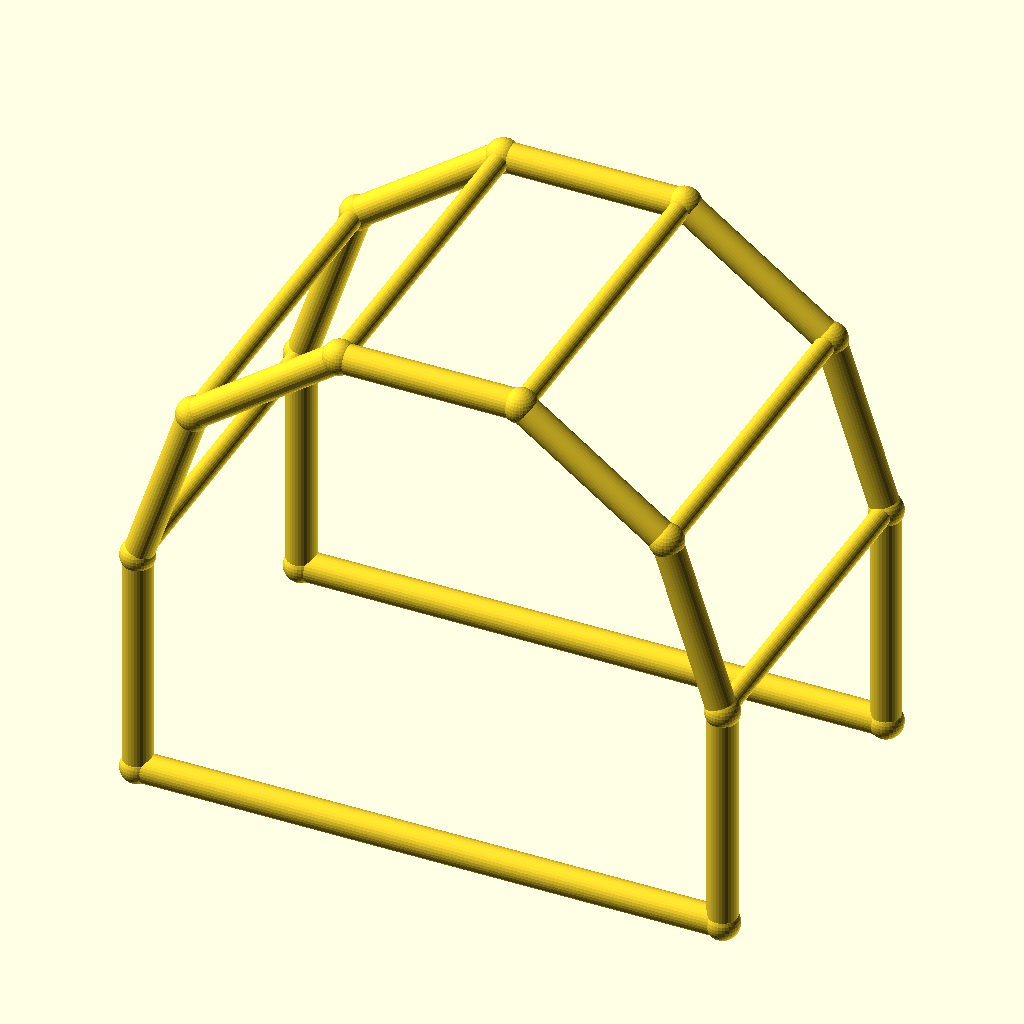
Cell 1: rendered with the file's own defaults.
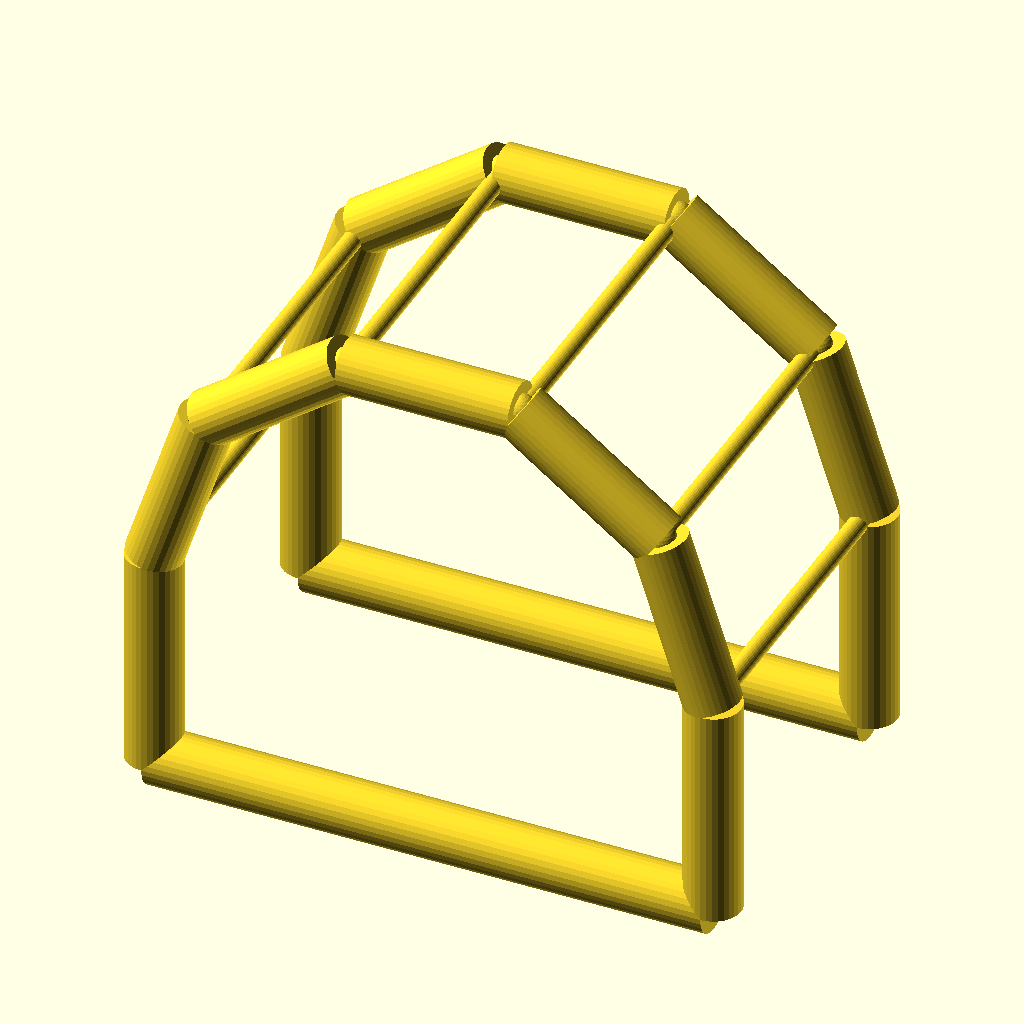
Cell 2: chord_r = 5 (everything else at default).
All cells are drawn from the same view direction (rotation 55°, 0°, 25°, orthographic, colour scheme Cornfield), but the view is re-fitted for each cell, so position and scale can differ between cells as well as the parameter.
Source of the model, optional_data/data/wire4/pergola/scene_0142.scad:
$fn = 32;

// ----------------------------------------------------------------------
// Pergola arch: 5-segment arches, span 100 mm
// ----------------------------------------------------------------------

// --- parameters (mm) ---
span = 100;               // arch span, X
post_h = 40;              // post height
arch_r = 50;              // arch radius
depth = 60;               // frame spacing, Y
chord_r = 2.5;            // arch and post member radius
brace_r = 1.7;            // purlin member radius
joint_r = 2.9;            // joint ball radius
fit_tol = 0.1;            // declared fit tolerance (prompt contract)
free_tol = 0.5;           // declared free tolerance (prompt contract)

bbox_x = 105.8;  // overall X, joints included
bbox_y = 65.8;  // overall Y, joints included
bbox_z = 93.35;  // overall Z, joints included
chord_d = 2 * chord_r;  // arch stock diameter
brace_d = 2 * brace_r;  // purlin stock diameter
nodes = [[0.0, 0.0, 0.0], [100.0, 0.0, 0.0], [0.0, 0.0, 40.0], [9.5492, 0.0, 69.3893], [34.5492, 0.0, 87.5528], [65.4508, 0.0, 87.5528], [90.4508, 0.0, 69.3893], [100.0, 0.0, 40.0], [0.0, 60.0, 0.0], [100.0, 60.0, 0.0], [0.0, 60.0, 40.0], [9.5492, 60.0, 69.3893], [34.5492, 60.0, 87.5528], [65.4508, 60.0, 87.5528], [90.4508, 60.0, 69.3893], [100.0, 60.0, 40.0]];

module member(a, b, r) {
  /* round stock from joint a to joint b, ends buried in the joint balls */
  d = b - a;
  length = norm(d);
  translate(a) rotate([0, acos(d[2] / length), atan2(d[1], d[0])])
    cylinder(h = length, r = r);
}

module joint(p, r) {
  /* ball at the joint centre, fatter than every member meeting there */
  translate(p) sphere(r = r);
}

/* members - each call is one graph edge */
member(nodes[0], nodes[2], chord_r);
member(nodes[1], nodes[7], chord_r);
member(nodes[0], nodes[1], chord_r);
member(nodes[2], nodes[3], chord_r);
member(nodes[3], nodes[4], chord_r);
member(nodes[4], nodes[5], chord_r);
member(nodes[5], nodes[6], chord_r);
member(nodes[6], nodes[7], chord_r);
member(nodes[8], nodes[10], chord_r);
member(nodes[9], nodes[15], chord_r);
member(nodes[8], nodes[9], chord_r);
member(nodes[10], nodes[11], chord_r);
member(nodes[11], nodes[12], chord_r);
member(nodes[12], nodes[13], chord_r);
member(nodes[13], nodes[14], chord_r);
member(nodes[14], nodes[15], chord_r);
member(nodes[2], nodes[10], brace_r);
member(nodes[3], nodes[11], brace_r);
member(nodes[4], nodes[12], brace_r);
member(nodes[5], nodes[13], brace_r);
member(nodes[6], nodes[14], brace_r);
member(nodes[7], nodes[15], brace_r);

/* joint balls */
for (p = nodes) joint(p, joint_r);
Parameter table extracted from the source (name, type, default, range or options):
span: number, default 100
post_h: number, default 40
arch_r: number, default 50
depth: number, default 60
chord_r: number, default 2.5
brace_r: number, default 1.7
joint_r: number, default 2.9
fit_tol: number, default 0.1
free_tol: number, default 0.5
bbox_x: number, default 105.8
bbox_y: number, default 65.8
bbox_z: number, default 93.35
